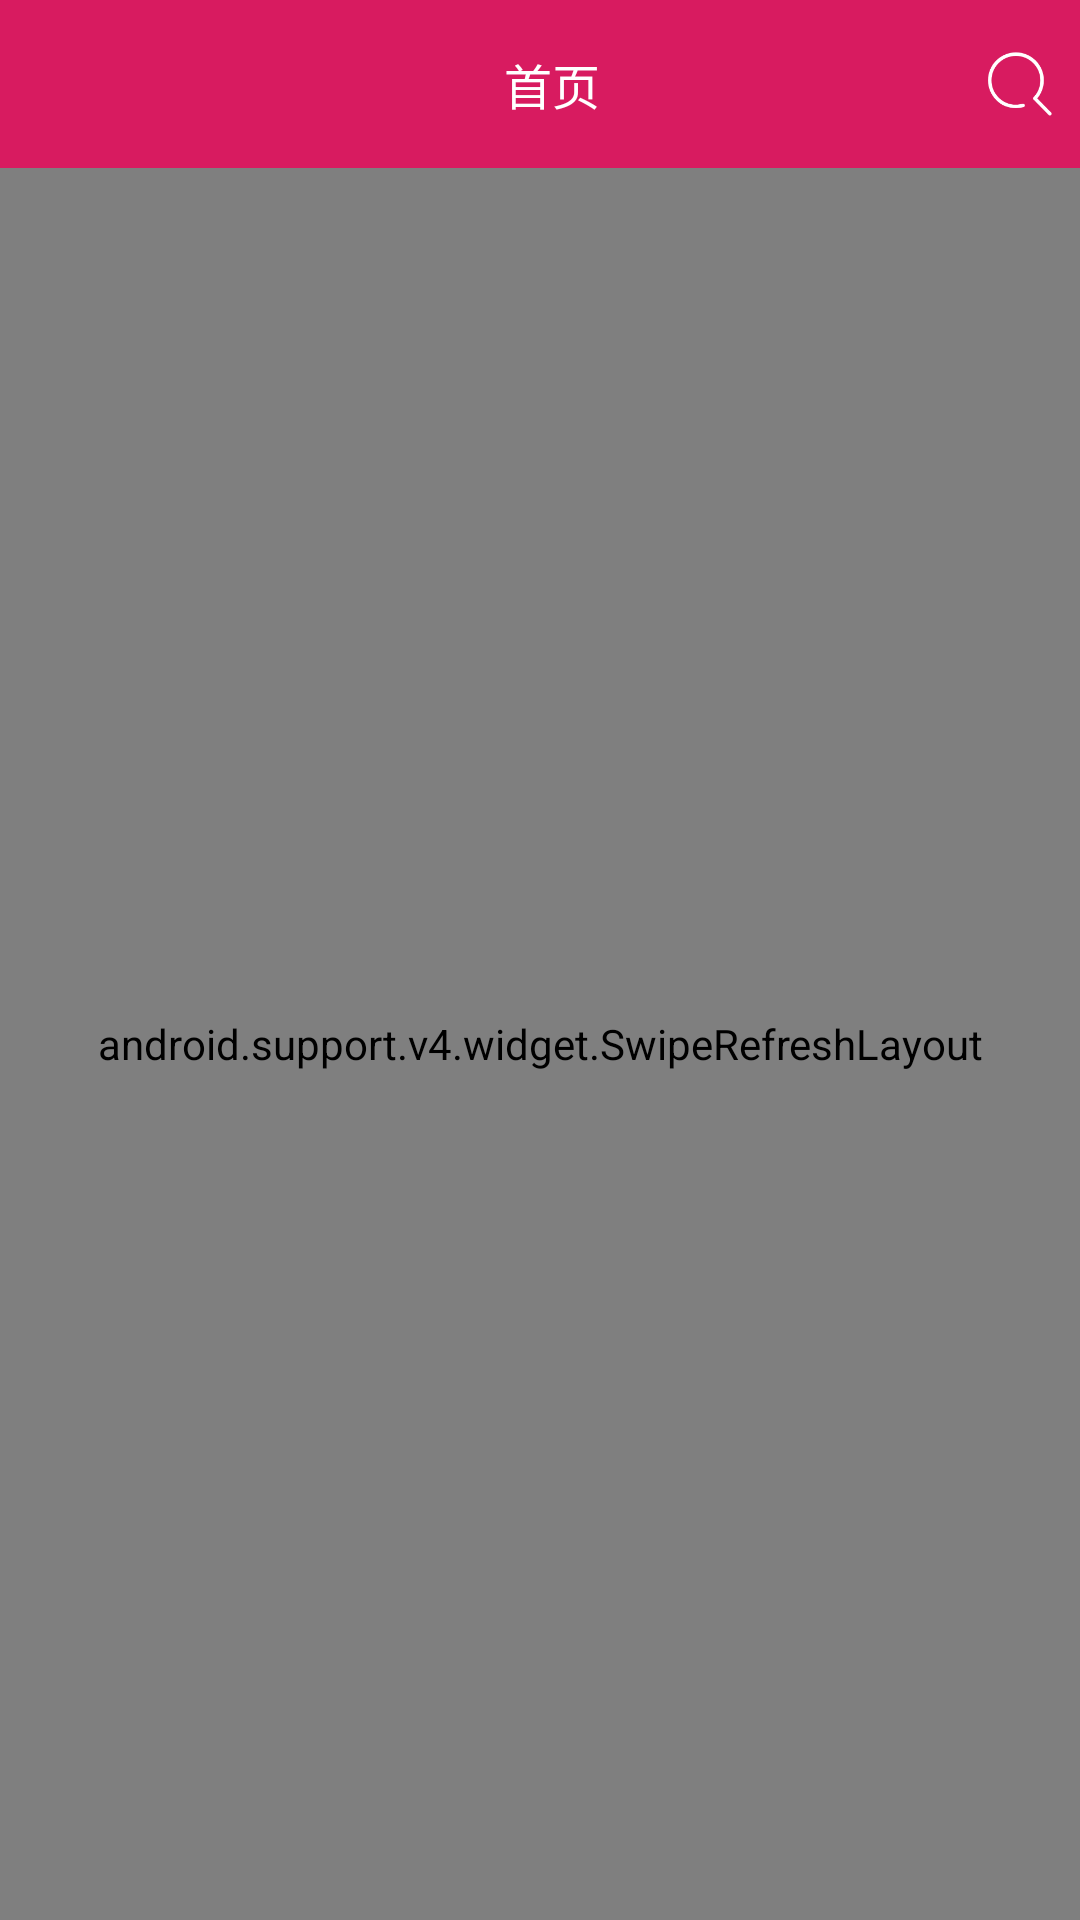

Write the Android layout XML for this screen, with the resource values it uses.
<!-- AndroidManifest.xml: application theme AppTheme -->
<!-- res/layout/fragment_home.xml -->
<?xml version="1.0" encoding="utf-8"?>
<LinearLayout xmlns:android="http://schemas.android.com/apk/res/android"
    android:layout_width="match_parent"
    android:layout_height="match_parent"
    android:orientation="vertical"
    >

    <android.support.v7.widget.Toolbar
        android:id="@+id/home_toolbar"
        android:layout_width="match_parent"
        android:layout_height="?attr/actionBarSize"
        android:background="@color/colorAccent"
        android:fitsSystemWindows="true">

        <RelativeLayout
            android:layout_width="match_parent"
            android:layout_height="match_parent"
            android:layout_marginStart="@dimen/margin_normal"
            android:layout_marginEnd="@dimen/margin_normal">

            <TextView
                android:layout_width="wrap_content"
                android:layout_height="wrap_content"
                android:layout_centerInParent="true"
                android:text="@string/home_title"
                android:textColor="@color/white"
                android:textSize="@dimen/toolbar_title_tx" />

            <ImageView
                android:id="@+id/home_search"
                android:layout_width="@dimen/toolbar_iv_width"
                android:layout_height="@dimen/toolbar_iv_height"
                android:layout_alignParentEnd="true"
                android:layout_centerVertical="true"
                android:contentDescription="@string/search"
                android:scaleType="centerCrop"
                android:src="@drawable/search" />
        </RelativeLayout>
    </android.support.v7.widget.Toolbar>

    <android.support.v4.widget.SwipeRefreshLayout
        android:id="@+id/swipe_refresh"
        android:layout_width="match_parent"
        android:layout_height="match_parent"
        >

        <android.support.v7.widget.RecyclerView
            android:id="@+id/recyclerView"
            android:layout_width="match_parent"
            android:layout_height="match_parent" />

    </android.support.v4.widget.SwipeRefreshLayout>

    <include
        android:id="@+id/networkError"
        layout="@layout/network_error" />

</LinearLayout>
<!-- res/layout/network_error.xml (included above) -->
<?xml version="1.0" encoding="utf-8"?>
<RelativeLayout xmlns:android="http://schemas.android.com/apk/res/android"
    android:layout_width="match_parent"
    android:layout_height="match_parent"
    android:visibility="gone"
    >

    <TextView
        android:id="@+id/warning_tx"
        android:layout_width="wrap_content"
        android:layout_height="wrap_content"
        android:layout_centerInParent="true"
        android:layout_marginTop="@dimen/margin_normal"
        android:text="@string/network_error_warning"
        android:textColor="@color/black"
        android:textSize="14sp" />

    <Button
        android:id="@+id/reloadBtn"
        android:layout_width="140dp"
        android:layout_height="48dp"
        android:layout_below="@id/warning_tx"
        android:layout_centerHorizontal="true"
        android:layout_marginTop="@dimen/margin_normal"
        android:background="@drawable/reload_btn_bg"
        android:text="@string/reload"
        android:textColor="@color/colorAccent"
        android:textSize="14sp" />

    <ImageView
        android:id="@+id/image"
        android:layout_width="80dp"
        android:layout_height="80dp"
        android:layout_above="@id/warning_tx"
        android:layout_centerHorizontal="true"
        android:contentDescription="@string/network_error_warning"
        android:src="@drawable/network_bug" />
    <ProgressBar
        android:id="@+id/progressBar"
        android:layout_width="wrap_content"
        android:layout_height="wrap_content"
        android:layout_alignParentTop="true"
        android:layout_marginTop="16dp"
        android:layout_centerHorizontal="true"
        android:indeterminateTint="@color/colorAccent"
        android:visibility="gone"
        />


</RelativeLayout>
<!-- resources referenced by this layout -->
<resources>
  <color name="black">#000000</color>
  <color name="colorAccent">#D81B60</color>
  <color name="white">#FFFFFF</color>
  <dimen name="margin_normal">8dp</dimen>
  <dimen name="toolbar_iv_height">24dp</dimen>
  <dimen name="toolbar_iv_width">24dp</dimen>
  <dimen name="toolbar_title_tx">16sp</dimen>
  <!-- drawable network_bug: png bitmap (drawable-xxhdpi, 5020 bytes) -->
  <!-- drawable reload_btn_bg (drawable) -->
  <?xml version="1.0" encoding="utf-8"?>
  <selector xmlns:android="http://schemas.android.com/apk/res/android">
      <item android:drawable="@drawable/reload_btn_press_bg" android:state_pressed="true" />
      <item android:drawable="@drawable/reload_btn_normal_bg" />
  
  </selector>
  <!-- drawable search: png bitmap (drawable-xxhdpi, 1278 bytes) -->
  <string name="home_title">首页</string>
  <string name="network_error_warning">请检查一下网络，再试!</string>
  <string name="reload">重新加载</string>
  <string name="search">搜索</string>
  <style name="AppTheme" parent="Theme.AppCompat.NoActionBar">
          
          <item name="colorPrimaryDark">@color/colorAccent</item>
          <item name="colorPrimary">@color/colorAccent</item>
          <item name="android:windowBackground">@color/white</item>
      </style>
  <!-- drawable reload_btn_press_bg (drawable) -->
  <?xml version="1.0" encoding="utf-8"?>
  <shape xmlns:android="http://schemas.android.com/apk/res/android"
      android:shape="rectangle">
      <solid android:color="@color/white" />
      <stroke
          android:width="1dp"
          android:color="@color/gray" />
      <corners android:radius="40dp" />
  </shape>
  <!-- drawable reload_btn_normal_bg (drawable) -->
  <?xml version="1.0" encoding="utf-8"?>
  <shape xmlns:android="http://schemas.android.com/apk/res/android"
      android:shape="rectangle">
      <solid android:color="@color/white" />
      <stroke
          android:width="1dp"
          android:color="@color/colorAccent" />
      <corners android:radius="40dp" />
  </shape>
  <color name="gray">#D0D0D0</color>
</resources>
